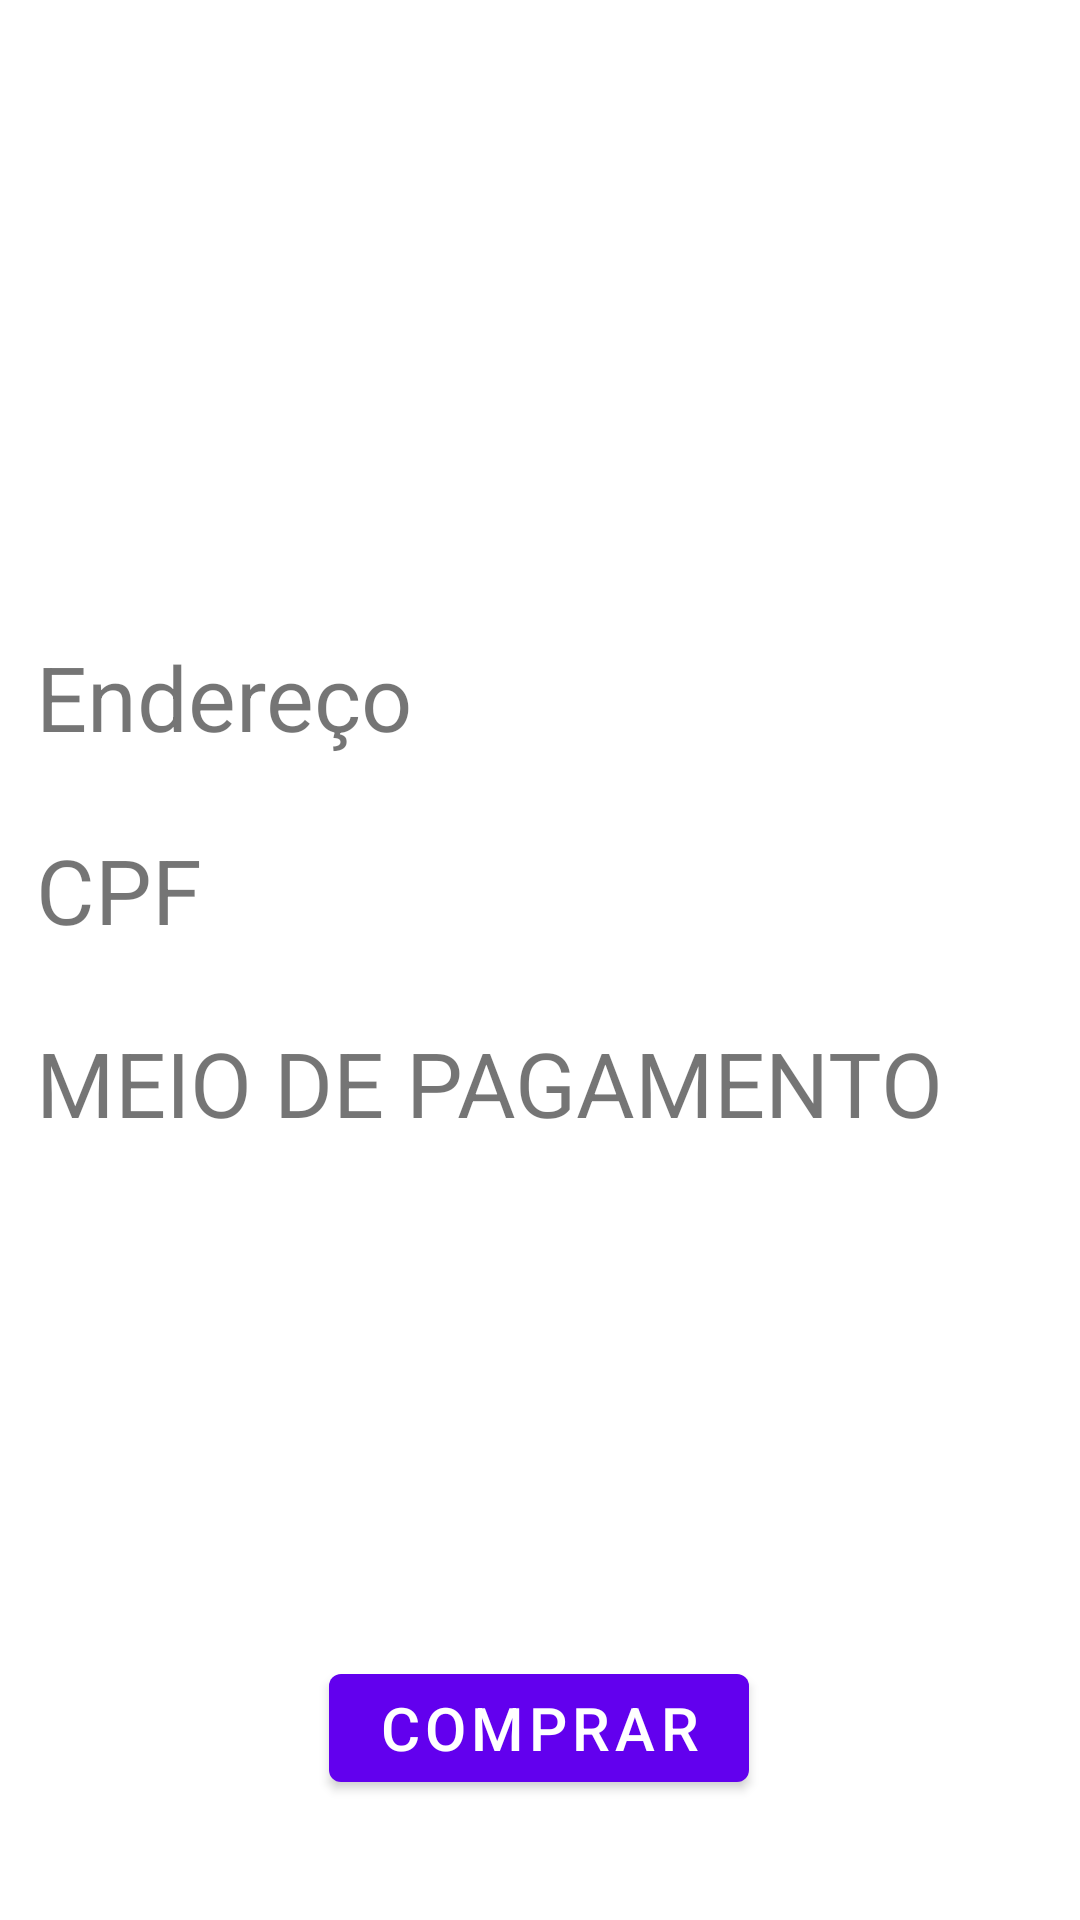

Android layout source for this screen:
<!-- AndroidManifest.xml: application theme Theme.MyStore -->
<!-- res/layout/fragment_purchase_details.xml -->
<?xml version="1.0" encoding="utf-8"?>
<FrameLayout
    xmlns:android="http://schemas.android.com/apk/res/android"
    xmlns:app="http://schemas.android.com/apk/res-auto"
    xmlns:tools="http://schemas.android.com/tools"
    android:layout_width="match_parent"
    android:layout_height="match_parent"
    tools:context=".ui.purchase.purchaseDetails.PurchaseDetailsFragment">

    <androidx.constraintlayout.widget.ConstraintLayout
        android:layout_width="match_parent"
        android:layout_height="match_parent">


        <ImageView
            android:id="@+id/id_product_list"
            android:layout_width="wrap_content"
            android:layout_height="200dp"
            android:src="@drawable/profile"
            app:layout_constraintEnd_toEndOf="parent"
            app:layout_constraintStart_toStartOf="parent"
            app:layout_constraintTop_toTopOf="parent" />

        <TextView
            android:id="@+id/id_address"
            android:layout_width="wrap_content"
            android:layout_height="wrap_content"
            android:padding="12dp"
            android:text="Endereço"
            android:textSize="30dp"
            app:layout_constraintStart_toStartOf="parent"
            app:layout_constraintTop_toBottomOf="@+id/id_product_list" />


        <TextView
            android:id="@+id/id_cpf"
            android:layout_width="wrap_content"
            android:layout_height="wrap_content"
            android:padding="12dp"
            android:text="CPF"
            android:textSize="30dp"
            app:layout_constraintStart_toStartOf="parent"
            app:layout_constraintTop_toBottomOf="@+id/id_address" />

        <TextView
            android:id="@+id/id_payment_method"
            android:layout_width="wrap_content"
            android:layout_height="wrap_content"
            android:padding="12dp"
            android:text="MEIO DE PAGAMENTO"
            android:textSize="30dp"
            app:layout_constraintStart_toStartOf="parent"
            app:layout_constraintTop_toBottomOf="@+id/id_cpf" />

        <Button
            android:id="@+id/id_bt_buy_confirm"
            android:layout_width="wrap_content"
            android:layout_height="wrap_content"
            android:layout_marginBottom="40dp"
            android:textSize="20dp"
            android:text="comprar"
            app:layout_constraintBottom_toBottomOf="parent"
            app:layout_constraintEnd_toEndOf="parent"
            app:layout_constraintHorizontal_bias="0.498"
            app:layout_constraintStart_toStartOf="parent" />
    </androidx.constraintlayout.widget.ConstraintLayout>

</FrameLayout>
<!-- resources referenced by this layout -->
<resources>
  <style name="Theme.MyStore" parent="Theme.MaterialComponents.DayNight.DarkActionBar">
          
          <item name="colorPrimary">@color/purple_500</item>
          <item name="colorPrimaryVariant">@color/purple_700</item>
          <item name="colorOnPrimary">@color/white</item>
          
          <item name="colorSecondary">@color/teal_200</item>
          <item name="colorSecondaryVariant">@color/teal_700</item>
          <item name="colorOnSecondary">@color/black</item>
          
          <item name="android:statusBarColor">?attr/colorPrimaryVariant</item>
          
      </style>
  <!-- not gathered from this repository: default colours our renderer supplied (Android Studio template values) -->
  <color name="purple_500">#FF6200EE</color>
  <color name="purple_700">#FF3700B3</color>
  <color name="teal_200">#FF03DAC5</color>
  <color name="teal_700">#FF018786</color>
  <color name="black">#FF000000</color>
  <color name="white">#FFFFFFFF</color>
</resources>
